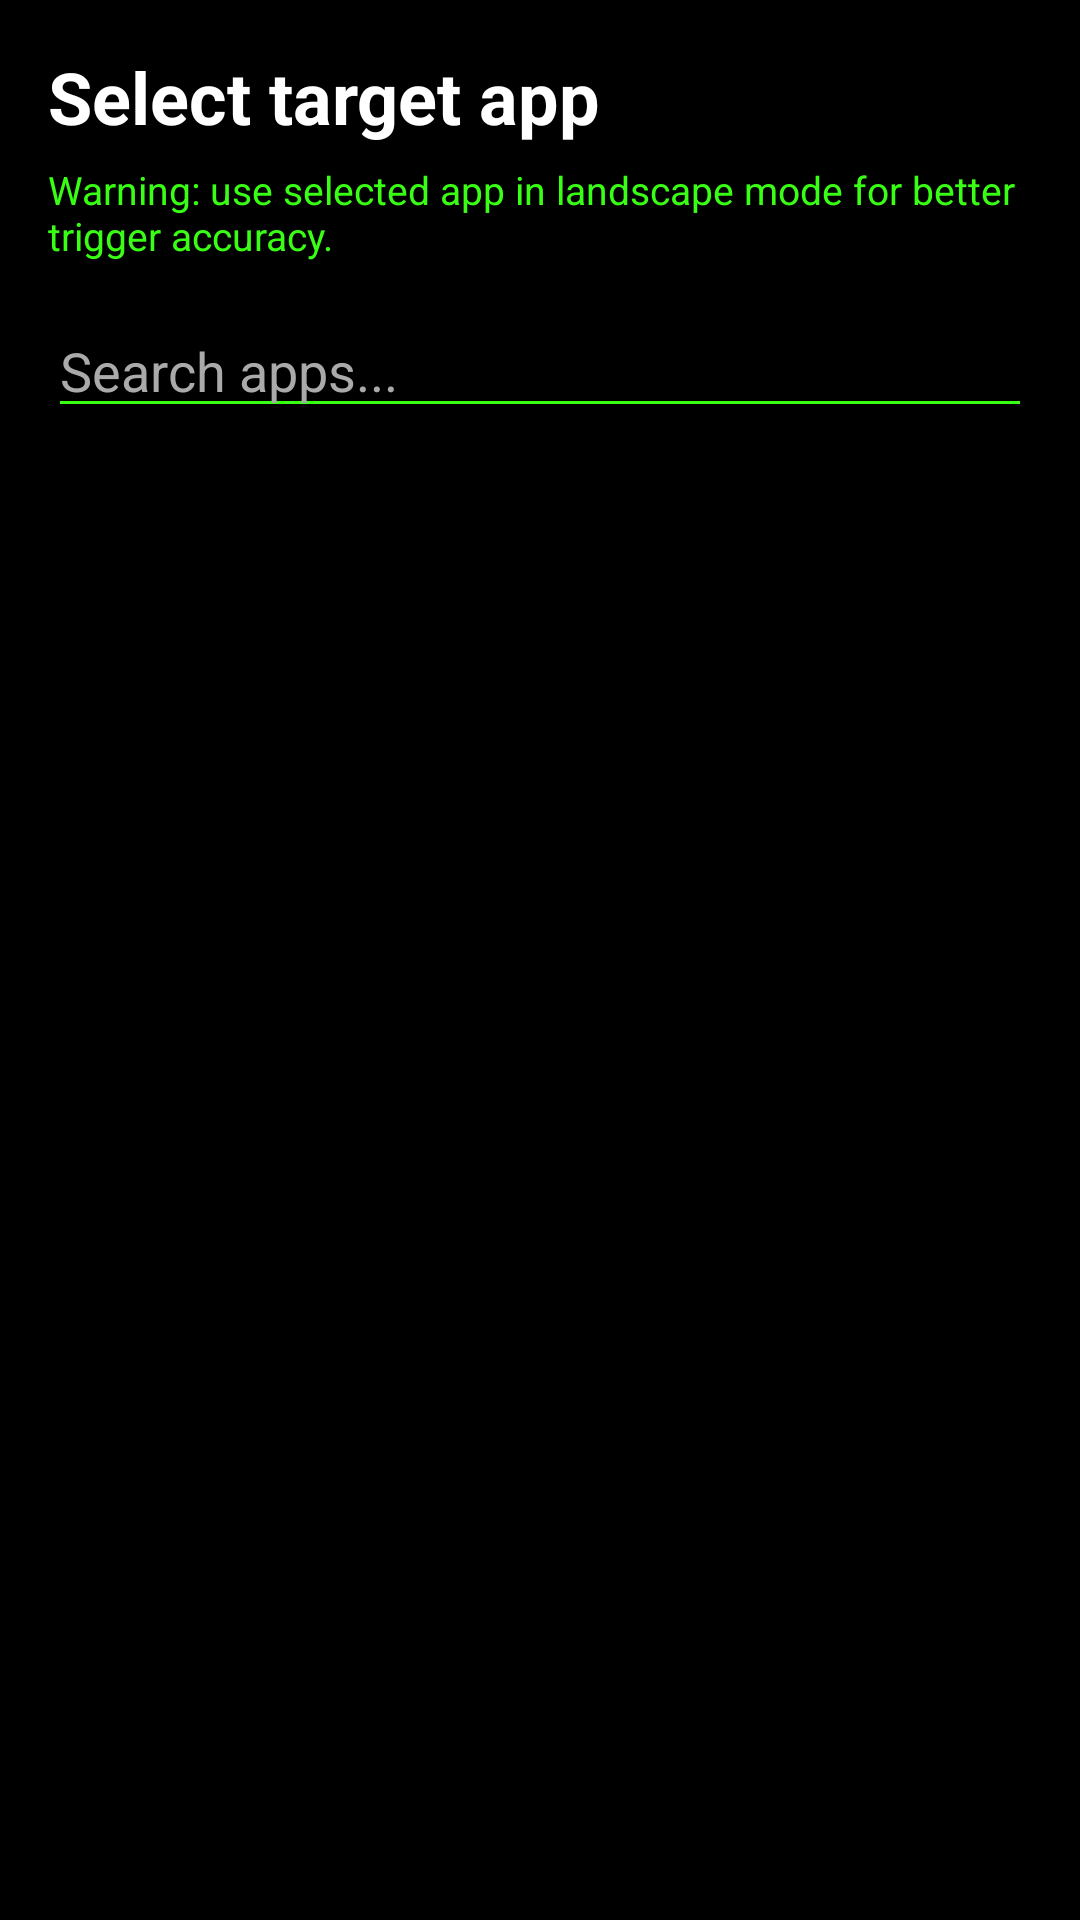

This screen was rendered from an Android layout file. Write that file and the resources it references.
<!-- AndroidManifest.xml: application theme Theme.R361 -->
<!-- res/layout/activity_app_picker.xml -->
<LinearLayout xmlns:android="http://schemas.android.com/apk/res/android"
    android:layout_width="match_parent"
    android:layout_height="match_parent"
    android:background="@color/bg_main"
    android:orientation="vertical"
    android:padding="16dp">

    <TextView
        android:layout_width="wrap_content"
        android:layout_height="wrap_content"
        android:text="Select target app"
        android:textColor="@color/text_primary"
        android:textSize="24sp"
        android:textStyle="bold" />

    <TextView
        android:layout_width="wrap_content"
        android:layout_height="wrap_content"
        android:layout_marginTop="6dp"
        android:text="Warning: use selected app in landscape mode for better trigger accuracy."
        android:textColor="@color/accent"
        android:textSize="13sp" />

    <EditText
        android:id="@+id/searchApps"
        android:layout_width="match_parent"
        android:layout_height="wrap_content"
        android:layout_marginTop="14dp"
        android:hint="Search apps..."
        android:inputType="text"
        android:textColor="@color/text_primary"
        android:textColorHint="@color/text_secondary"
        android:backgroundTint="@color/accent" />

    <ListView
        android:id="@+id/listApps"
        android:layout_width="match_parent"
        android:layout_height="match_parent"
        android:layout_marginTop="14dp"
        android:divider="@android:color/transparent"
        android:dividerHeight="8dp" />
</LinearLayout>
<!-- resources referenced by this layout -->
<resources>
  <color name="accent">#39FF14</color>
  <color name="bg_main">#000000</color>
  <color name="text_primary">#FFFFFF</color>
  <color name="text_secondary">#AAAAAA</color>
  <style name="Theme.R361" parent="Theme.AppCompat.DayNight.NoActionBar">
          <item name="android:windowBackground">@color/bg_main</item>
          <item name="android:textColor">@color/text_primary</item>
          <item name="colorPrimary">@color/accent</item>
      </style>
</resources>
